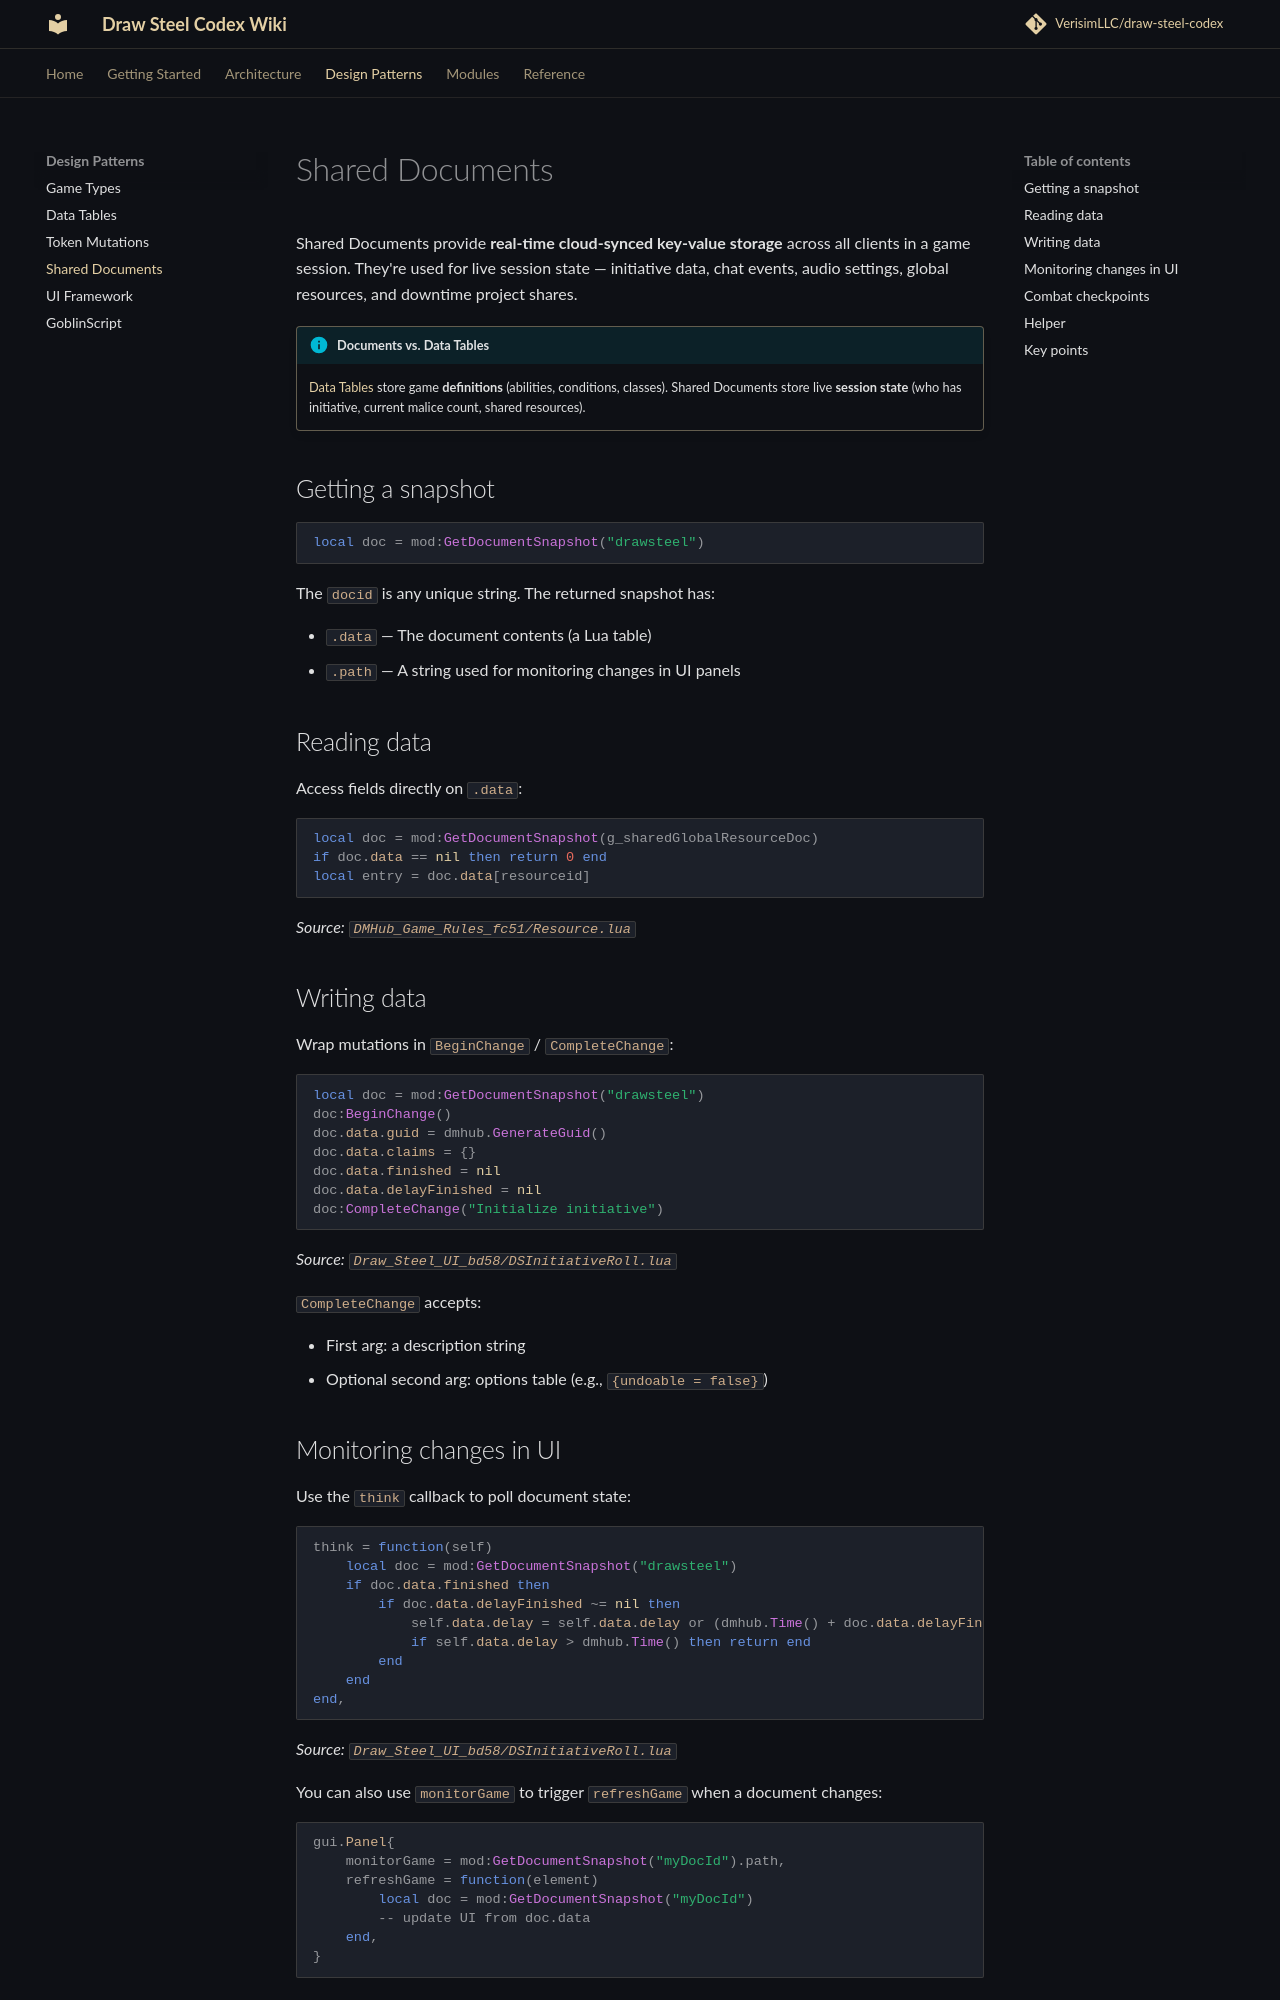

repository: KarasevRob/draw-steel-codex · page: patterns/shared-documents/index.html · generator: mkdocs

# Shared Documents

Shared Documents provide **real-time cloud-synced key-value storage** across all clients in a game session. They're used for live session state — initiative data, chat events, audio settings, global resources, and downtime project shares.

!!! info "Documents vs. Data Tables"
    [Data Tables](data-tables.md) store game **definitions** (abilities, conditions, classes). Shared Documents store live **session state** (who has initiative, current malice count, shared resources).

## Getting a snapshot

```lua
local doc = mod:GetDocumentSnapshot("drawsteel")
```

The `docid` is any unique string. The returned snapshot has:

- `.data` — The document contents (a Lua table)
- `.path` — A string used for monitoring changes in UI panels

## Reading data

Access fields directly on `.data`:

```lua
local doc = mod:GetDocumentSnapshot(g_sharedGlobalResourceDoc)
if doc.data == nil then return 0 end
local entry = doc.data[resourceid]
```

*Source: `DMHub_Game_Rules_fc51/Resource.lua`*

## Writing data

Wrap mutations in `BeginChange` / `CompleteChange`:

```lua
local doc = mod:GetDocumentSnapshot("drawsteel")
doc:BeginChange()
doc.data.guid = dmhub.GenerateGuid()
doc.data.claims = {}
doc.data.finished = nil
doc.data.delayFinished = nil
doc:CompleteChange("Initialize initiative")
```

*Source: `Draw_Steel_UI_bd58/DSInitiativeRoll.lua`*

`CompleteChange` accepts:

- First arg: a description string
- Optional second arg: options table (e.g., `{undoable = false}`)

## Monitoring changes in UI

Use the `think` callback to poll document state:

```lua
think = function(self)
    local doc = mod:GetDocumentSnapshot("drawsteel")
    if doc.data.finished then
        if doc.data.delayFinished ~= nil then
            self.data.delay = self.data.delay or (dmhub.Time() + doc.data.delayFinished)
            if self.data.delay > dmhub.Time() then return end
        end
    end
end,
```

*Source: `Draw_Steel_UI_bd58/DSInitiativeRoll.lua`*

You can also use `monitorGame` to trigger `refreshGame` when a document changes:

```lua
gui.Panel{
    monitorGame = mod:GetDocumentSnapshot("myDocId").path,
    refreshGame = function(element)
        local doc = mod:GetDocumentSnapshot("myDocId")
        -- update UI from doc.data
    end,
}
```
